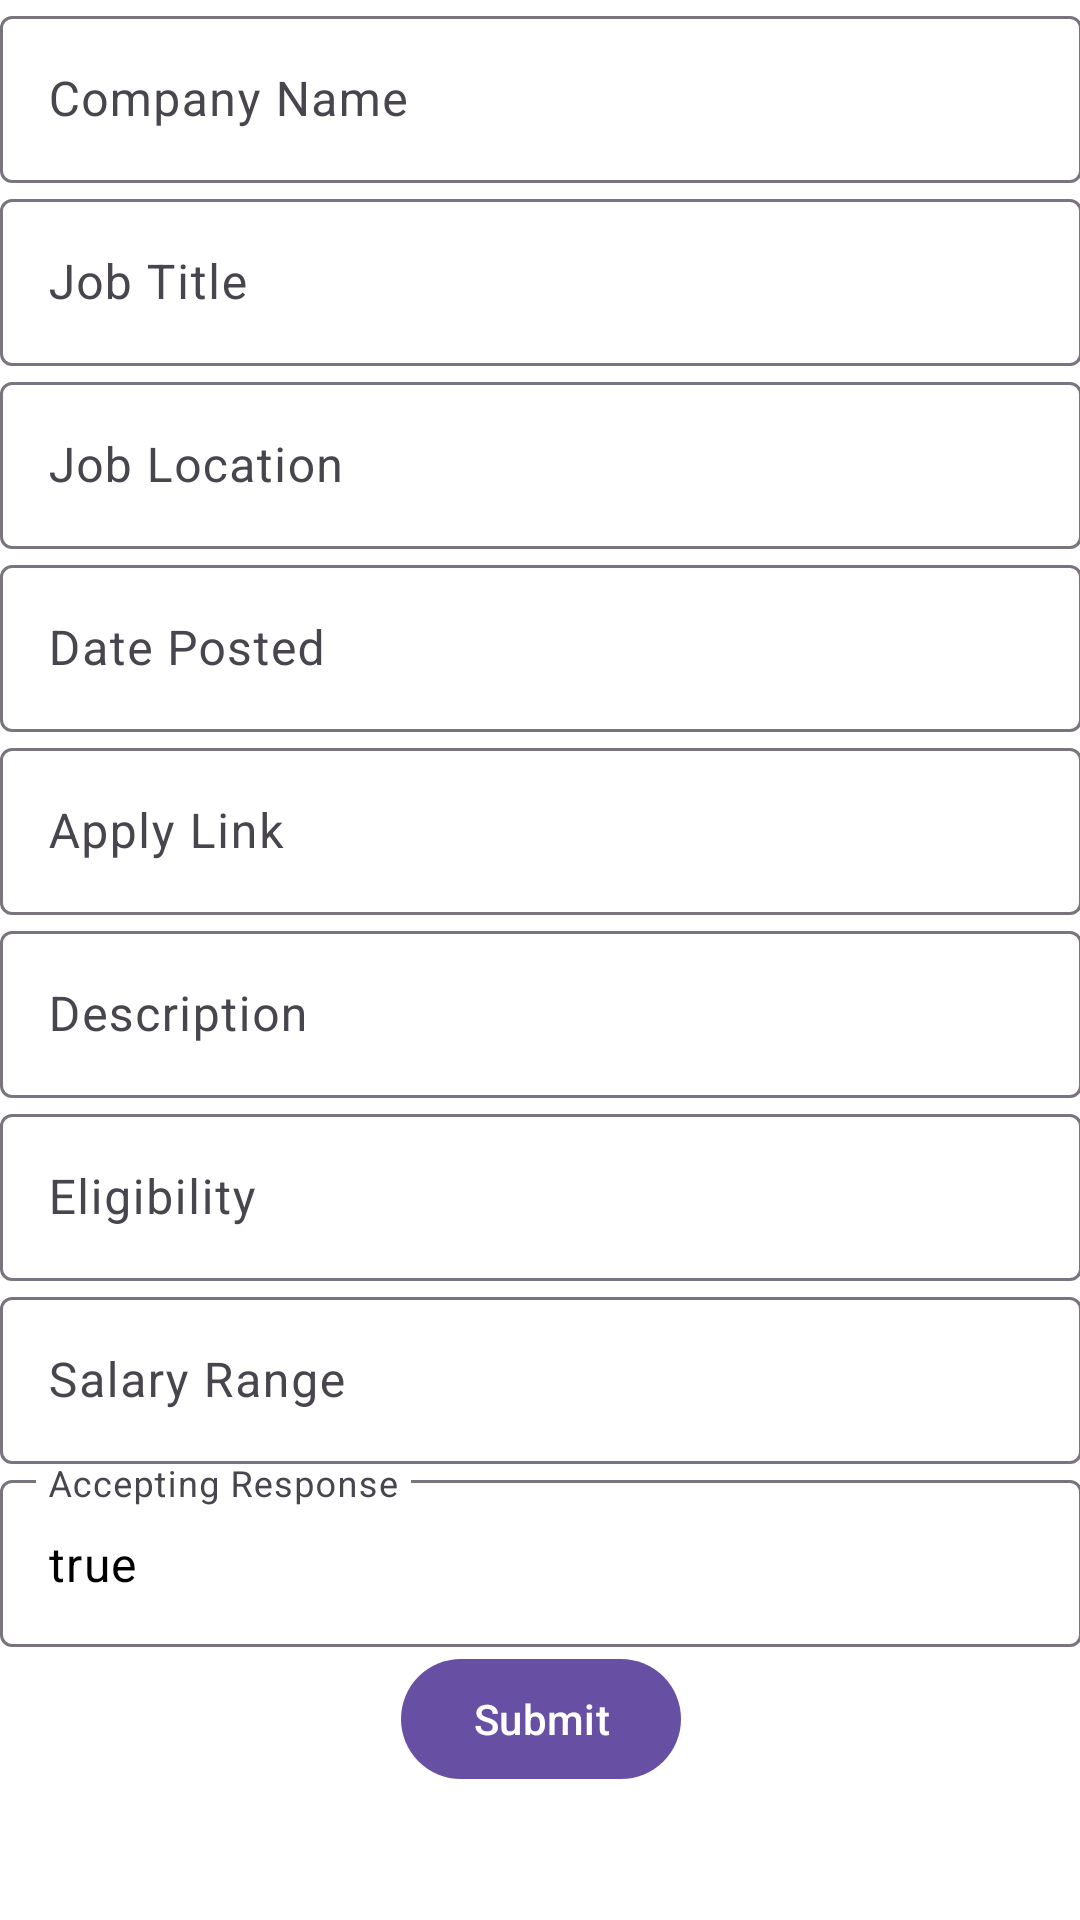

Write the Android layout XML for this screen, with the resource values it uses.
<!-- AndroidManifest.xml: application theme Theme.JobUpdates -->
<!-- res/layout/add_job_data_dialog.xml -->
<?xml version="1.0" encoding="utf-8"?>
<ScrollView xmlns:android="http://schemas.android.com/apk/res/android"
    xmlns:app="http://schemas.android.com/apk/res-auto"
    android:layout_width="match_parent"
    android:layout_height="match_parent"
    android:padding="@dimen/_20sdp"
    android:background="@color/white">
    <androidx.constraintlayout.widget.ConstraintLayout
        android:layout_width="match_parent"
        android:layout_height="wrap_content">

    <com.google.android.material.textfield.TextInputLayout
        android:id="@+id/companyNameLayout"
        android:layout_width="0dp"
        android:layout_height="wrap_content"
        app:layout_constraintTop_toTopOf="parent"
        app:layout_constraintStart_toStartOf="parent"
        app:layout_constraintEnd_toEndOf="parent"
        app:layout_constraintHorizontal_bias="0.5">

        <com.google.android.material.textfield.TextInputEditText
            android:id="@+id/textViewCompanyName"
            android:layout_width="match_parent"
            android:layout_height="wrap_content"
            android:textColor="@color/black"
            android:textColorHint="@color/black"
            android:hint="Company Name" />

    </com.google.android.material.textfield.TextInputLayout>



    <com.google.android.material.textfield.TextInputLayout
        android:id="@+id/jobTitleLayout"
        android:layout_width="0dp"
        android:layout_height="wrap_content"
        app:layout_constraintTop_toBottomOf="@id/companyNameLayout"
        app:layout_constraintStart_toStartOf="parent"
        app:layout_constraintEnd_toEndOf="parent"
        app:layout_constraintHorizontal_bias="0.5">

        <com.google.android.material.textfield.TextInputEditText
            android:id="@+id/textViewJobTitle"
            android:layout_width="match_parent"
            android:layout_height="wrap_content"
            android:textColor="@color/black"
            android:textColorHint="@color/black"
            android:hint="Job Title" />

    </com.google.android.material.textfield.TextInputLayout>

    <com.google.android.material.textfield.TextInputLayout
        android:id="@+id/jobLocationLayout"
        android:layout_width="0dp"
        android:layout_height="wrap_content"
        app:layout_constraintTop_toBottomOf="@id/jobTitleLayout"
        app:layout_constraintStart_toStartOf="parent"
        app:layout_constraintEnd_toEndOf="parent"
        app:layout_constraintHorizontal_bias="0.5">

        <com.google.android.material.textfield.TextInputEditText
            android:id="@+id/textViewJobLocation"
            android:layout_width="match_parent"
            android:layout_height="wrap_content"
            android:textColor="@color/black"
            android:textColorHint="@color/black"
            android:hint="Job Location" />

    </com.google.android.material.textfield.TextInputLayout>

    <com.google.android.material.textfield.TextInputLayout
        android:id="@+id/datePostedLayout"
        android:layout_width="0dp"
        android:layout_height="wrap_content"
        app:layout_constraintTop_toBottomOf="@id/jobLocationLayout"
        app:layout_constraintStart_toStartOf="parent"
        app:layout_constraintEnd_toEndOf="parent"
        app:layout_constraintHorizontal_bias="0.5">

        <com.google.android.material.textfield.TextInputEditText
            android:id="@+id/textViewDatePosted"
            android:layout_width="match_parent"
            android:layout_height="wrap_content"
            android:textColor="@color/black"
            android:textColorHint="@color/black"
            android:inputType="none"
            android:hint="Date Posted" />

    </com.google.android.material.textfield.TextInputLayout>

    <com.google.android.material.textfield.TextInputLayout
        android:id="@+id/applyLinkLayout"
        android:layout_width="0dp"
        android:layout_height="wrap_content"
        app:layout_constraintTop_toBottomOf="@id/datePostedLayout"
        app:layout_constraintStart_toStartOf="parent"
        app:layout_constraintEnd_toEndOf="parent"
        app:layout_constraintHorizontal_bias="0.5">

        <com.google.android.material.textfield.TextInputEditText
            android:id="@+id/textViewApplyLink"
            android:layout_width="match_parent"
            android:layout_height="wrap_content"
            android:textColor="@color/black"
            android:textColorHint="@color/black"
            android:hint="Apply Link" />

    </com.google.android.material.textfield.TextInputLayout>

    <com.google.android.material.textfield.TextInputLayout
        android:id="@+id/descriptionLayout"
        android:layout_width="0dp"
        android:layout_height="wrap_content"
        app:layout_constraintTop_toBottomOf="@id/applyLinkLayout"
        app:layout_constraintStart_toStartOf="parent"
        app:layout_constraintEnd_toEndOf="parent"
        app:layout_constraintHorizontal_bias="0.5">

        <com.google.android.material.textfield.TextInputEditText
            android:id="@+id/textViewDescription"
            android:layout_width="match_parent"
            android:layout_height="wrap_content"
            android:textColor="@color/black"
            android:textColorHint="@color/black"
            android:hint="Description" />

    </com.google.android.material.textfield.TextInputLayout>

    <com.google.android.material.textfield.TextInputLayout
        android:id="@+id/eligibilityLayout"
        android:layout_width="0dp"
        android:layout_height="wrap_content"
        app:layout_constraintTop_toBottomOf="@id/descriptionLayout"
        app:layout_constraintStart_toStartOf="parent"
        app:layout_constraintEnd_toEndOf="parent"
        app:layout_constraintHorizontal_bias="0.5">

        <com.google.android.material.textfield.TextInputEditText
            android:id="@+id/textViewEligibility"
            android:layout_width="match_parent"
            android:layout_height="wrap_content"
            android:textColor="@color/black"
            android:textColorHint="@color/black"
            android:hint="Eligibility" />

    </com.google.android.material.textfield.TextInputLayout>

    <com.google.android.material.textfield.TextInputLayout
        android:id="@+id/salaryRangeLayout"
        android:layout_width="0dp"
        android:layout_height="wrap_content"
        app:layout_constraintTop_toBottomOf="@id/eligibilityLayout"
        app:layout_constraintStart_toStartOf="parent"
        app:layout_constraintEnd_toEndOf="parent"
        app:layout_constraintHorizontal_bias="0.5">

        <com.google.android.material.textfield.TextInputEditText
            android:id="@+id/textViewSalaryRange"
            android:layout_width="match_parent"
            android:layout_height="wrap_content"
            android:textColor="@color/black"
            android:textColorHint="@color/black"
            android:hint="Salary Range" />

    </com.google.android.material.textfield.TextInputLayout>

    <com.google.android.material.textfield.TextInputLayout
        android:id="@+id/acceptingResponseLayout"
        android:layout_width="0dp"
        android:layout_height="wrap_content"
        app:layout_constraintTop_toBottomOf="@id/salaryRangeLayout"
        app:layout_constraintStart_toStartOf="parent"
        app:layout_constraintEnd_toEndOf="parent"
        app:layout_constraintHorizontal_bias="0.5">

        <com.google.android.material.textfield.TextInputEditText
            android:id="@+id/textViewAcceptingResponse"
            android:layout_width="match_parent"
            android:layout_height="wrap_content"
            android:textColor="@color/black"
            android:textColorHint="@color/black"
            android:text="true"
            android:hint="Accepting Response" />

    </com.google.android.material.textfield.TextInputLayout>

    <com.google.android.material.button.MaterialButton
        android:id="@+id/submitButton"
        android:layout_width="wrap_content"
        android:layout_height="wrap_content"
        android:layout_marginTop="@dimen/_20sdp"
        android:text="Submit"
        app:layout_constraintTop_toBottomOf="@id/acceptingResponseLayout"
        app:layout_constraintStart_toStartOf="parent"
        app:layout_constraintEnd_toEndOf="parent"/>

    </androidx.constraintlayout.widget.ConstraintLayout>
</ScrollView>
<!-- resources referenced by this layout -->
<resources>
  <color name="black">#FF000000</color>
  <color name="white">#FFFFFFFF</color>
  <style name="Theme.JobUpdates" parent="Base.Theme.JobUpdates" />
  <style name="Base.Theme.JobUpdates" parent="Theme.Material3.DayNight.NoActionBar">
          
          
      </style>
</resources>
